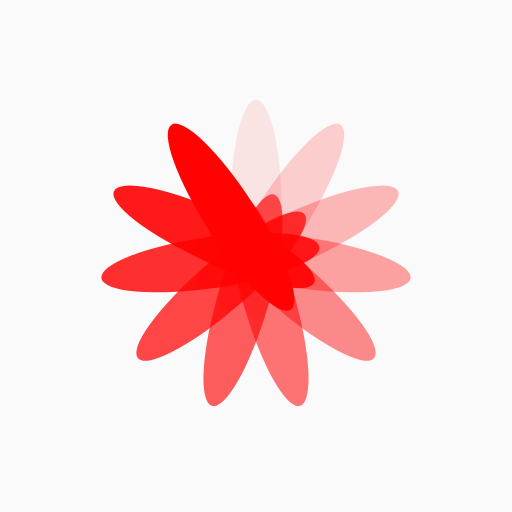
t = 0.00 s
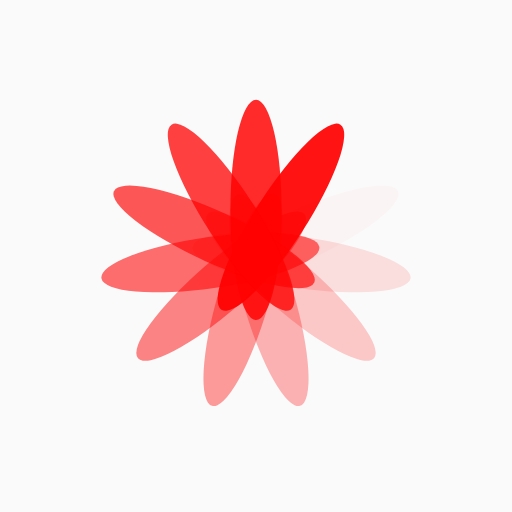
t = 0.23 s
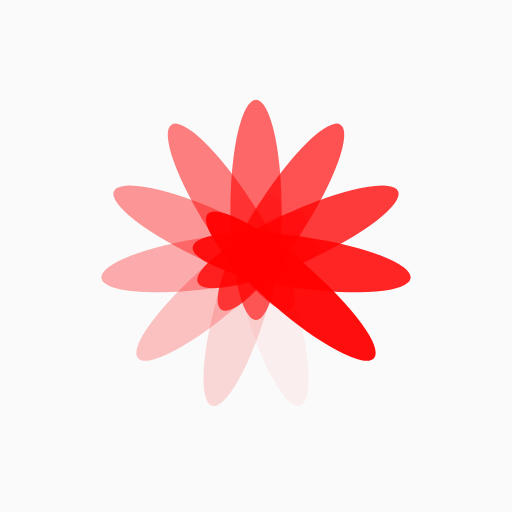
t = 0.46 s
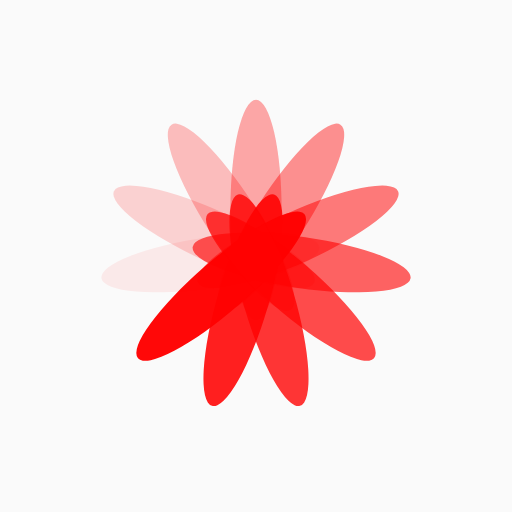
t = 0.69 s

The animated SVG that drew these frames (rendered in a browser with its animation timeline set to each time). Animation: 11 SMIL elements (animate=11); one cycle of 0.92 s, repeats indefinitely.

<?xml version="1.0" encoding="utf-8"?>
<svg xmlns="http://www.w3.org/2000/svg" xmlns:xlink="http://www.w3.org/1999/xlink" style="margin: auto; background: rgb(250, 250, 250); display: block; shape-rendering: auto;" width="200px" height="200px" viewBox="0 0 100 100" preserveAspectRatio="xMidYMid">
<g transform="rotate(0 50 50)">
  <rect x="45" y="19.5" rx="5" ry="21.5" width="10" height="43" fill="#ff0202">
    <animate attributeName="opacity" values="1;0" keyTimes="0;1" dur="0.9174311926605504s" begin="-0.8340283569641368s" repeatCount="indefinite"></animate>
  </rect>
</g><g transform="rotate(32.72727272727273 50 50)">
  <rect x="45" y="19.5" rx="5" ry="21.5" width="10" height="43" fill="#ff0202">
    <animate attributeName="opacity" values="1;0" keyTimes="0;1" dur="0.9174311926605504s" begin="-0.7506255212677231s" repeatCount="indefinite"></animate>
  </rect>
</g><g transform="rotate(65.45454545454545 50 50)">
  <rect x="45" y="19.5" rx="5" ry="21.5" width="10" height="43" fill="#ff0202">
    <animate attributeName="opacity" values="1;0" keyTimes="0;1" dur="0.9174311926605504s" begin="-0.6672226855713094s" repeatCount="indefinite"></animate>
  </rect>
</g><g transform="rotate(98.18181818181819 50 50)">
  <rect x="45" y="19.5" rx="5" ry="21.5" width="10" height="43" fill="#ff0202">
    <animate attributeName="opacity" values="1;0" keyTimes="0;1" dur="0.9174311926605504s" begin="-0.5838198498748958s" repeatCount="indefinite"></animate>
  </rect>
</g><g transform="rotate(130.9090909090909 50 50)">
  <rect x="45" y="19.5" rx="5" ry="21.5" width="10" height="43" fill="#ff0202">
    <animate attributeName="opacity" values="1;0" keyTimes="0;1" dur="0.9174311926605504s" begin="-0.5004170141784821s" repeatCount="indefinite"></animate>
  </rect>
</g><g transform="rotate(163.63636363636363 50 50)">
  <rect x="45" y="19.5" rx="5" ry="21.5" width="10" height="43" fill="#ff0202">
    <animate attributeName="opacity" values="1;0" keyTimes="0;1" dur="0.9174311926605504s" begin="-0.4170141784820684s" repeatCount="indefinite"></animate>
  </rect>
</g><g transform="rotate(196.36363636363637 50 50)">
  <rect x="45" y="19.5" rx="5" ry="21.5" width="10" height="43" fill="#ff0202">
    <animate attributeName="opacity" values="1;0" keyTimes="0;1" dur="0.9174311926605504s" begin="-0.3336113427856547s" repeatCount="indefinite"></animate>
  </rect>
</g><g transform="rotate(229.0909090909091 50 50)">
  <rect x="45" y="19.5" rx="5" ry="21.5" width="10" height="43" fill="#ff0202">
    <animate attributeName="opacity" values="1;0" keyTimes="0;1" dur="0.9174311926605504s" begin="-0.25020850708924103s" repeatCount="indefinite"></animate>
  </rect>
</g><g transform="rotate(261.8181818181818 50 50)">
  <rect x="45" y="19.5" rx="5" ry="21.5" width="10" height="43" fill="#ff0202">
    <animate attributeName="opacity" values="1;0" keyTimes="0;1" dur="0.9174311926605504s" begin="-0.16680567139282734s" repeatCount="indefinite"></animate>
  </rect>
</g><g transform="rotate(294.54545454545456 50 50)">
  <rect x="45" y="19.5" rx="5" ry="21.5" width="10" height="43" fill="#ff0202">
    <animate attributeName="opacity" values="1;0" keyTimes="0;1" dur="0.9174311926605504s" begin="-0.08340283569641367s" repeatCount="indefinite"></animate>
  </rect>
</g><g transform="rotate(327.27272727272725 50 50)">
  <rect x="45" y="19.5" rx="5" ry="21.5" width="10" height="43" fill="#ff0202">
    <animate attributeName="opacity" values="1;0" keyTimes="0;1" dur="0.9174311926605504s" begin="0s" repeatCount="indefinite"></animate>
  </rect>
</g>
<!-- [ldio] generated by https://loading.io/ --></svg>